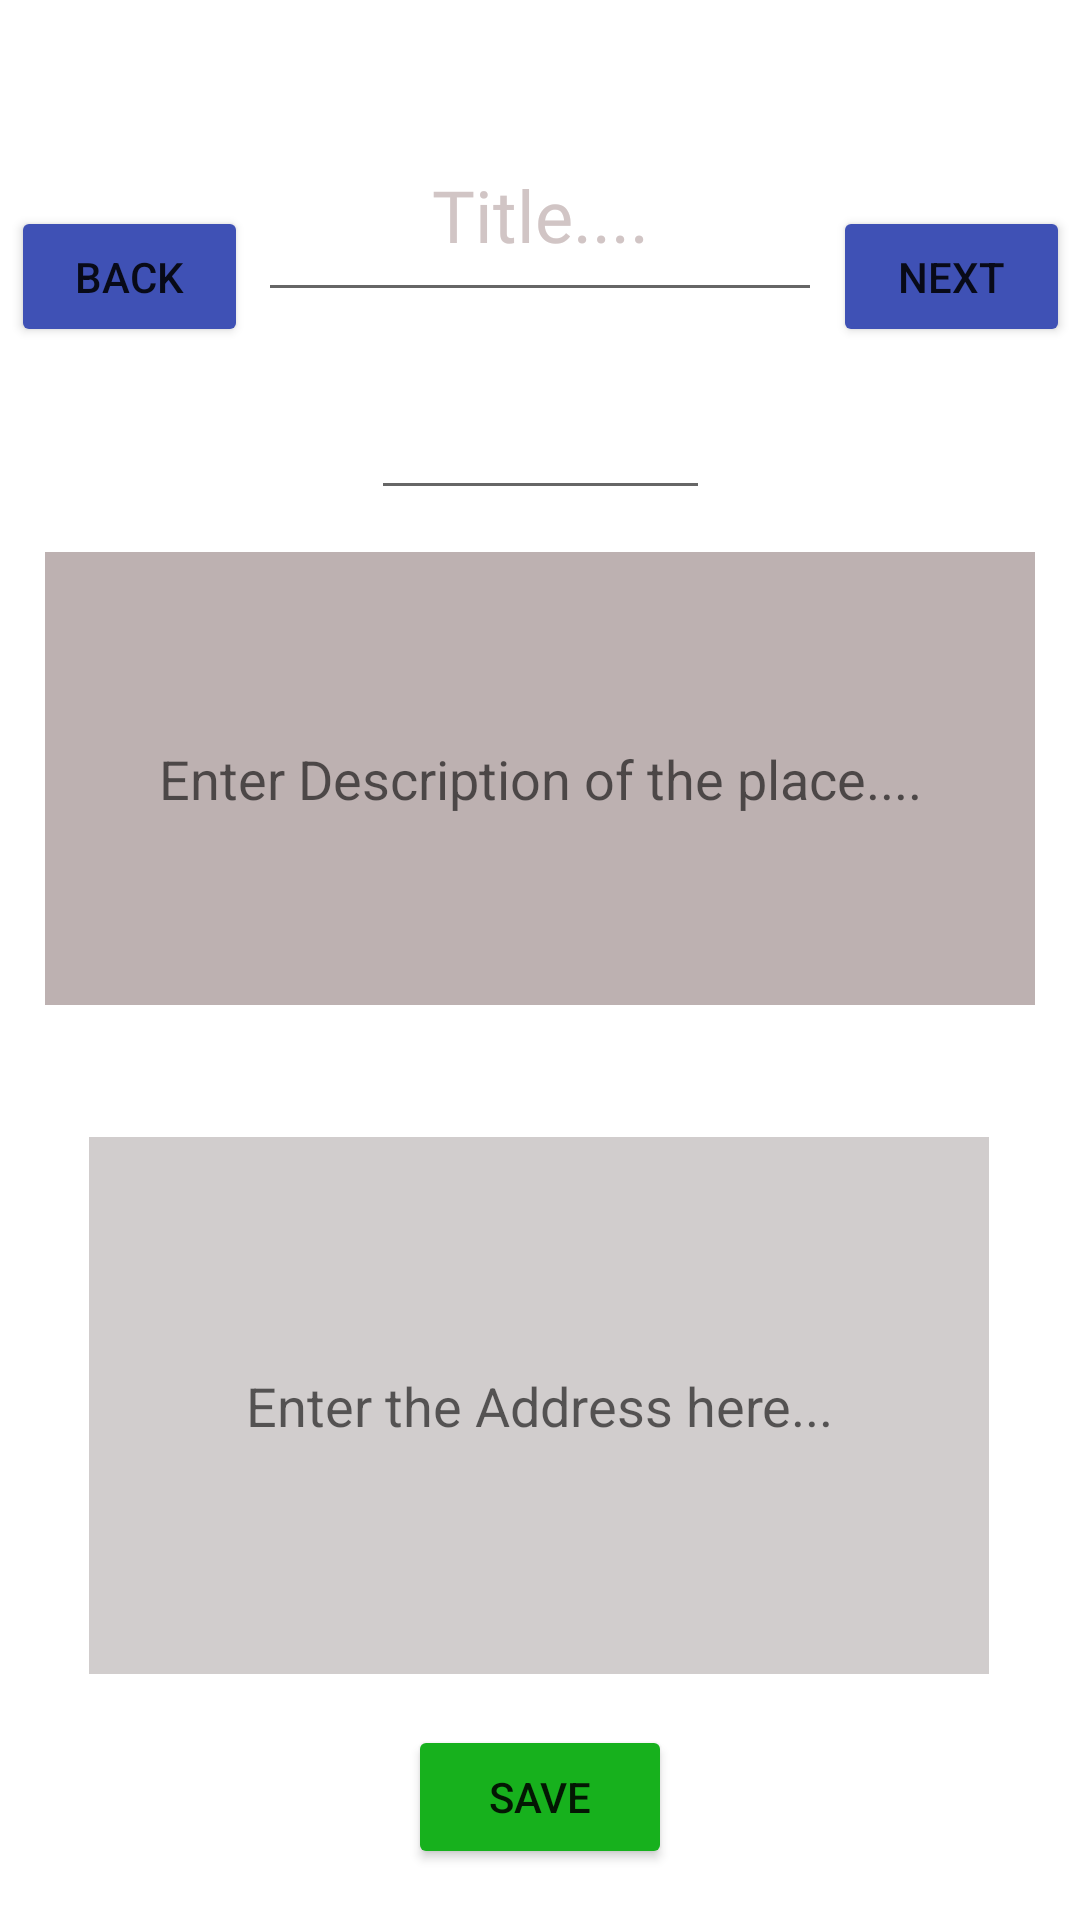

The Android layout XML behind this screen, and the referenced resources:
<!-- AndroidManifest.xml: application theme Theme.OopsAppv6 -->
<!-- res/layout/activity_details_loc.xml -->
<?xml version="1.0" encoding="utf-8"?>
<androidx.constraintlayout.widget.ConstraintLayout xmlns:android="http://schemas.android.com/apk/res/android"
    xmlns:app="http://schemas.android.com/apk/res-auto"
    xmlns:tools="http://schemas.android.com/tools"
    android:layout_width="match_parent"
    android:layout_height="match_parent"
    android:background="@drawable/detbg2"
    tools:context=".DetailsLoc">

    <com.google.android.material.textfield.TextInputEditText
        android:id="@+id/Dtitle"
        android:layout_width="188dp"
        android:layout_height="68dp"
        android:layout_marginTop="36dp"
        android:fontFamily="@font/changa_extralight"
        android:gravity="center"
        android:hint="Title...."
        android:textColor="#D6CDCD"
        android:textColorHint="#D1C5C5"
        android:textSize="24dp"
        app:layout_constraintEnd_toEndOf="parent"
        app:layout_constraintStart_toStartOf="parent"
        app:layout_constraintTop_toTopOf="parent" />

    <com.google.android.material.textfield.TextInputEditText
        android:id="@+id/Ddesc"
        android:layout_width="330dp"
        android:layout_height="151dp"
        android:layout_marginTop="80dp"
        android:background="#BDB1B1"
        android:gravity="center"
        android:hint="Enter Description of the place...."
        android:inputType="textMultiLine"
        app:layout_constraintEnd_toEndOf="parent"
        app:layout_constraintStart_toStartOf="parent"
        app:layout_constraintTop_toBottomOf="@+id/Dtitle" />

    <com.google.android.material.textfield.TextInputEditText
        android:id="@+id/Dadd"
        android:layout_width="300dp"
        android:layout_height="179dp"
        android:layout_marginTop="44dp"
        android:background="#D1CDCD"
        android:gravity="center"
        android:hint="Enter the Address here..."
        app:layout_constraintEnd_toEndOf="parent"
        app:layout_constraintHorizontal_bias="0.495"
        app:layout_constraintStart_toStartOf="parent"
        app:layout_constraintTop_toBottomOf="@+id/Ddesc" />

    <Button
        android:id="@+id/Dsave"
        android:layout_width="wrap_content"
        android:layout_height="wrap_content"
        android:text="SAVE"
        app:backgroundTint="#17B11D"
        app:cornerRadius="15dp"
        app:layout_constraintBottom_toBottomOf="parent"
        app:layout_constraintEnd_toEndOf="parent"
        app:layout_constraintStart_toStartOf="parent"
        app:layout_constraintTop_toBottomOf="@+id/Dadd" />

    <Button
        android:id="@+id/Dback"
        android:layout_width="79dp"
        android:layout_height="47dp"
        android:text="Back"
        app:backgroundTint="#3F51B5"
        app:cornerRadius="10dp"
        app:layout_constraintBottom_toTopOf="@+id/Ddesc"
        app:layout_constraintEnd_toStartOf="@+id/Dtitle"
        app:layout_constraintStart_toStartOf="parent"
        app:layout_constraintTop_toTopOf="parent" />

    <Button
        android:id="@+id/Dnext"
        android:layout_width="79dp"
        android:layout_height="47dp"
        android:text="Next"
        app:backgroundTint="#3F51B5"
        app:cornerRadius="10dp"
        app:layout_constraintBottom_toTopOf="@+id/Ddesc"
        app:layout_constraintEnd_toEndOf="parent"
        app:layout_constraintStart_toEndOf="@+id/Dtitle"
        app:layout_constraintTop_toTopOf="parent" />

    <EditText
        android:id="@+id/Did"
        android:layout_width="113dp"
        android:layout_height="55dp"
        android:ems="10"
        android:gravity="center"
        android:inputType="none"
        android:textColor="#2196F3"
        android:textSize="34dp"
        app:layout_constraintBottom_toTopOf="@+id/Ddesc"
        app:layout_constraintEnd_toEndOf="parent"
        app:layout_constraintStart_toStartOf="parent"
        app:layout_constraintTop_toBottomOf="@+id/Dtitle"
        app:layout_constraintVertical_bias="0.44" />

</androidx.constraintlayout.widget.ConstraintLayout>
<!-- resources referenced by this layout -->
<resources>
  <style name="Theme.OopsAppv6" parent="Theme.MaterialComponents.DayNight.DarkActionBar">
          
          <item name="colorPrimary">@color/purple_500</item>
          <item name="colorPrimaryVariant">@color/purple_700</item>
          <item name="colorOnPrimary">@color/white</item>
          
          <item name="colorSecondary">@color/teal_200</item>
          <item name="colorSecondaryVariant">@color/teal_700</item>
          <item name="colorOnSecondary">@color/black</item>
          
          <item name="android:statusBarColor" tools:targetApi="l">?attr/colorPrimaryVariant</item>
          
      </style>
  <!-- not gathered from this repository: default colours our renderer supplied (Android Studio template values) -->
  <color name="purple_500">#FF6200EE</color>
  <color name="purple_700">#FF3700B3</color>
  <color name="teal_200">#FF03DAC5</color>
  <color name="teal_700">#FF018786</color>
  <color name="black">#FF000000</color>
  <color name="white">#FFFFFFFF</color>
</resources>
